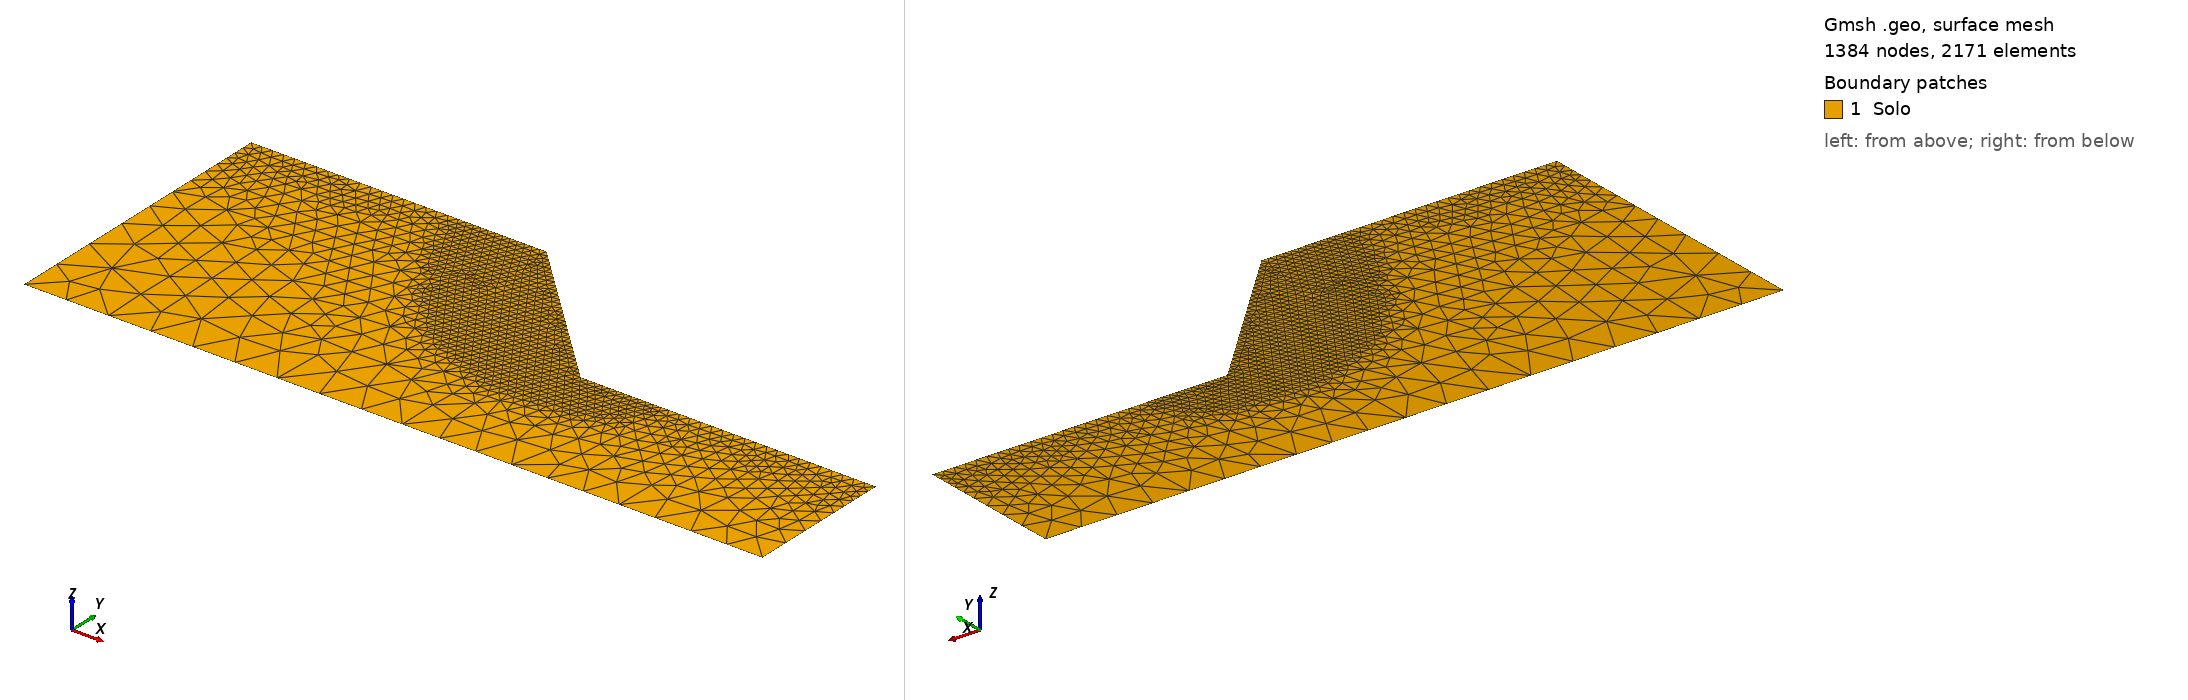

Gmsh geometry script, surface-meshed: 1384 nodes, 2171 surface elements. Boundary patches (legend numbers): 1 Solo. Left view from above one corner, right view from below the opposite corner. Legend entries are the model's physical surfaces. The drawing asked Gmsh for element sizes between 1% and 20% of the model's largest extent; the script's own settings can give other sizes.

=== ceron_h5_a45_foco125.geo (drawn) ===
// Malha focada ceron_h5_a45_foco125: hFoco = 0.125 m ate a folga de 0,75 m em torno das bandas de ruptura (sqrt(J2) >= 0,1 do maximo)
// do caso deterministico e das realizacoes 0 a 31 do exemplo do Ceron (GIM com arc-length em 0,01 h, malha ceron_h5_a45),
// pontos numa grade de 0,25 m; fora dela, o refinamento de superficie de ceron_h5_a45 e hMax = 1,5 m: talude de Vargas Ceron et al. (2025), Secao 6 (Fig. 24): H = 5 m, beta = 45 graus. Dominio como o dos exemplos da
// Secao 5.3 do artigo (Figs. 15 e 19): 10 m de crista antes da face e 10 m de terreno depois do pe, base 5 m abaixo do
// pe. Base em y = 0, pe em (15, 5), crista em (10, 10). Refinamento como o de rahardjo_a45.geo, na escala de H (a
// metade): hSup ate 1 m da superficie, crescendo ate hMax a 6 m. Grupos fisicos com os nomes usados em ReadGmshMesh.
SetFactory("OpenCASCADE");
hSup = 0.375; hMax = 1.5; hFoco = 0.125; folga = 0.75;
Point(1) = {0, 0, 0};    // base, esquerda
Point(2) = {25, 0, 0};   // base, direita
Point(3) = {25, 5, 0};   // terreno do pe, direita
Point(4) = {15, 5, 0};   // pe
Point(5) = {10, 10, 0};  // crista
Point(6) = {0, 10, 0};   // crista, esquerda
Line(1) = {1, 2};  // base
Line(2) = {2, 3};  // lateral direita
Line(3) = {3, 4};  // terreno do pe
Line(4) = {4, 5};  // face
Line(5) = {5, 6};  // crista
Line(6) = {6, 1};  // lateral esquerda
Curve Loop(1) = {1, 2, 3, 4, 5, 6};
Plane Surface(1) = {1};
Point(1000) = {8.250, 9.750, 0};
Point(1001) = {8.250, 10.000, 0};
Point(1002) = {8.500, 9.000, 0};
Point(1003) = {8.500, 9.250, 0};
Point(1004) = {8.500, 9.500, 0};
Point(1005) = {8.500, 9.750, 0};
Point(1006) = {8.500, 10.000, 0};
Point(1007) = {8.750, 8.500, 0};
Point(1008) = {8.750, 8.750, 0};
Point(1009) = {8.750, 9.000, 0};
Point(1010) = {8.750, 9.250, 0};
Point(1011) = {8.750, 9.500, 0};
Point(1012) = {8.750, 9.750, 0};
Point(1013) = {8.750, 10.000, 0};
Point(1014) = {9.000, 8.250, 0};
Point(1015) = {9.000, 8.500, 0};
Point(1016) = {9.000, 8.750, 0};
Point(1017) = {9.000, 9.000, 0};
Point(1018) = {9.000, 9.250, 0};
Point(1019) = {9.000, 9.500, 0};
Point(1020) = {9.000, 9.750, 0};
Point(1021) = {9.000, 10.000, 0};
Point(1022) = {9.250, 7.750, 0};
Point(1023) = {9.250, 8.000, 0};
Point(1024) = {9.250, 8.250, 0};
Point(1025) = {9.250, 8.500, 0};
Point(1026) = {9.250, 8.750, 0};
Point(1027) = {9.250, 9.000, 0};
Point(1028) = {9.250, 9.250, 0};
Point(1029) = {9.250, 9.500, 0};
Point(1030) = {9.250, 9.750, 0};
Point(1031) = {9.250, 10.000, 0};
Point(1032) = {9.500, 7.250, 0};
Point(1033) = {9.500, 7.500, 0};
Point(1034) = {9.500, 7.750, 0};
Point(1035) = {9.500, 8.000, 0};
Point(1036) = {9.500, 8.250, 0};
Point(1037) = {9.500, 8.500, 0};
Point(1038) = {9.500, 8.750, 0};
Point(1039) = {9.500, 9.000, 0};
Point(1040) = {9.500, 9.250, 0};
Point(1041) = {9.500, 9.500, 0};
Point(1042) = {9.500, 9.750, 0};
Point(1043) = {9.750, 6.750, 0};
Point(1044) = {9.750, 7.000, 0};
Point(1045) = {9.750, 7.500, 0};
Point(1046) = {9.750, 7.750, 0};
Point(1047) = {9.750, 8.000, 0};
Point(1048) = {9.750, 8.250, 0};
Point(1049) = {9.750, 8.500, 0};
Point(1050) = {9.750, 8.750, 0};
Point(1051) = {9.750, 9.000, 0};
Point(1052) = {9.750, 9.250, 0};
Point(1053) = {10.000, 6.500, 0};
Point(1054) = {10.000, 6.750, 0};
Point(1055) = {10.000, 7.000, 0};
Point(1056) = {10.000, 7.250, 0};
Point(1057) = {10.000, 7.750, 0};
Point(1058) = {10.000, 8.000, 0};
Point(1059) = {10.000, 8.250, 0};
Point(1060) = {10.000, 8.500, 0};
Point(1061) = {10.000, 8.750, 0};
Point(1062) = {10.250, 6.250, 0};
Point(1063) = {10.250, 6.500, 0};
Point(1064) = {10.250, 6.750, 0};
Point(1065) = {10.250, 7.000, 0};
Point(1066) = {10.250, 7.500, 0};
Point(1067) = {10.250, 7.750, 0};
Point(1068) = {10.250, 8.000, 0};
Point(1069) = {10.250, 8.250, 0};
Point(1070) = {10.250, 8.500, 0};
Point(1071) = {10.500, 6.000, 0};
Point(1072) = {10.500, 6.250, 0};
Point(1073) = {10.500, 6.500, 0};
Point(1074) = {10.500, 6.750, 0};
Point(1075) = {10.500, 7.000, 0};
Point(1076) = {10.500, 7.250, 0};
Point(1077) = {10.500, 7.500, 0};
Point(1078) = {10.500, 7.750, 0};
Point(1079) = {10.500, 8.000, 0};
Point(1080) = {10.500, 8.250, 0};
Point(1081) = {10.750, 5.750, 0};
Point(1082) = {10.750, 6.250, 0};
Point(1083) = {10.750, 6.500, 0};
Point(1084) = {10.750, 6.750, 0};
Point(1085) = {10.750, 7.000, 0};
Point(1086) = {10.750, 7.250, 0};
Point(1087) = {10.750, 7.500, 0};
Point(1088) = {10.750, 7.750, 0};
Point(1089) = {11.000, 5.500, 0};
Point(1090) = {11.000, 5.750, 0};
Point(1091) = {11.000, 6.000, 0};
Point(1092) = {11.000, 6.250, 0};
Point(1093) = {11.000, 6.500, 0};
Point(1094) = {11.000, 6.750, 0};
Point(1095) = {11.000, 7.000, 0};
Point(1096) = {11.000, 7.250, 0};
Point(1097) = {11.000, 7.500, 0};
Point(1098) = {11.250, 5.250, 0};
Point(1099) = {11.250, 5.500, 0};
Point(1100) = {11.250, 6.000, 0};
Point(1101) = {11.250, 6.250, 0};
Point(1102) = {11.250, 6.500, 0};
Point(1103) = {11.250, 6.750, 0};
Point(1104) = {11.250, 7.000, 0};
Point(1105) = {11.250, 7.250, 0};
Point(1106) = {11.500, 5.500, 0};
Point(1107) = {11.500, 5.750, 0};
Point(1108) = {11.500, 6.000, 0};
Point(1109) = {11.500, 6.250, 0};
Point(1110) = {11.500, 6.500, 0};
Point(1111) = {11.500, 6.750, 0};
Point(1112) = {11.500, 7.000, 0};
Point(1113) = {11.500, 7.250, 0};
Point(1114) = {11.750, 5.000, 0};
Point(1115) = {11.750, 5.250, 0};
Point(1116) = {11.750, 5.500, 0};
Point(1117) = {11.750, 5.750, 0};
Point(1118) = {11.750, 6.000, 0};
Point(1119) = {11.750, 6.250, 0};
Point(1120) = {11.750, 6.500, 0};
Point(1121) = {11.750, 6.750, 0};
Point(1122) = {11.750, 7.000, 0};
Point(1123) = {12.000, 5.000, 0};
Point(1124) = {12.000, 5.250, 0};
Point(1125) = {12.000, 5.500, 0};
Point(1126) = {12.000, 5.750, 0};
Point(1127) = {12.000, 6.000, 0};
Point(1128) = {12.000, 6.250, 0};
Point(1129) = {12.000, 6.500, 0};
Point(1130) = {12.000, 6.750, 0};
Point(1131) = {12.250, 4.750, 0};
Point(1132) = {12.250, 5.000, 0};
Point(1133) = {12.250, 5.250, 0};
Point(1134) = {12.250, 5.500, 0};
Point(1135) = {12.250, 5.750, 0};
Point(1136) = {12.250, 6.000, 0};
Point(1137) = {12.250, 6.250, 0};
Point(1138) = {12.250, 6.500, 0};
Point(1139) = {12.500, 4.750, 0};
Point(1140) = {12.500, 5.000, 0};
Point(1141) = {12.500, 5.250, 0};
Point(1142) = {12.500, 5.500, 0};
Point(1143) = {12.500, 5.750, 0};
Point(1144) = {12.500, 6.000, 0};
Point(1145) = {12.500, 6.250, 0};
Point(1146) = {12.500, 6.500, 0};
Point(1147) = {12.750, 4.750, 0};
Point(1148) = {12.750, 5.000, 0};
Point(1149) = {12.750, 5.250, 0};
Point(1150) = {12.750, 5.500, 0};
Point(1151) = {12.750, 5.750, 0};
Point(1152) = {12.750, 6.000, 0};
Point(1153) = {12.750, 6.250, 0};
Point(1154) = {12.750, 6.500, 0};
Point(1155) = {13.000, 4.500, 0};
Point(1156) = {13.000, 4.750, 0};
Point(1157) = {13.000, 5.000, 0};
Point(1158) = {13.000, 5.250, 0};
Point(1159) = {13.000, 5.500, 0};
Point(1160) = {13.000, 5.750, 0};
Point(1161) = {13.000, 6.000, 0};
Point(1162) = {13.000, 6.250, 0};
Point(1163) = {13.250, 4.500, 0};
Point(1164) = {13.250, 4.750, 0};
Point(1165) = {13.250, 5.000, 0};
Point(1166) = {13.250, 5.250, 0};
Point(1167) = {13.250, 5.500, 0};
Point(1168) = {13.250, 5.750, 0};
Point(1169) = {13.250, 6.000, 0};
Point(1170) = {13.500, 4.500, 0};
Point(1171) = {13.500, 4.750, 0};
Point(1172) = {13.500, 5.000, 0};
Point(1173) = {13.500, 5.250, 0};
Point(1174) = {13.500, 5.500, 0};
Point(1175) = {13.500, 5.750, 0};
Point(1176) = {13.500, 6.000, 0};
Point(1177) = {13.750, 4.250, 0};
Point(1178) = {13.750, 4.500, 0};
Point(1179) = {13.750, 4.750, 0};
Point(1180) = {13.750, 5.000, 0};
Point(1181) = {13.750, 5.250, 0};
Point(1182) = {13.750, 5.500, 0};
Point(1183) = {13.750, 5.750, 0};
Point(1184) = {14.000, 4.500, 0};
Point(1185) = {14.000, 4.750, 0};
Point(1186) = {14.000, 5.000, 0};
Point(1187) = {14.000, 5.250, 0};
Point(1188) = {14.000, 5.500, 0};
Point(1189) = {14.000, 5.750, 0};
Point(1190) = {14.250, 4.250, 0};
Point(1191) = {14.250, 4.500, 0};
Point(1192) = {14.250, 4.750, 0};
Point(1193) = {14.250, 5.000, 0};
Point(1194) = {14.250, 5.250, 0};
Point(1195) = {14.250, 5.500, 0};
Point(1196) = {14.250, 5.750, 0};
Point(1197) = {14.500, 4.250, 0};
Point(1198) = {14.500, 4.500, 0};
Point(1199) = {14.500, 4.750, 0};
Point(1200) = {14.500, 5.000, 0};
Point(1201) = {14.500, 5.250, 0};
Point(1202) = {14.500, 5.500, 0};
Point(1203) = {14.750, 4.250, 0};
Point(1204) = {14.750, 4.500, 0};
Point(1205) = {14.750, 4.750, 0};
Point(1206) = {14.750, 5.000, 0};
Point(1207) = {14.750, 5.250, 0};
Point(1208) = {15.000, 4.250, 0};
Point(1209) = {15.000, 4.500, 0};
Point(1210) = {15.000, 4.750, 0};
Point(1211) = {15.000, 5.000, 0};
Point(1212) = {15.250, 4.250, 0};
Point(1213) = {15.250, 4.500, 0};
Point(1214) = {15.250, 4.750, 0};
Point(1215) = {15.250, 5.000, 0};
Point(1216) = {15.500, 4.500, 0};
Point(1217) = {15.500, 4.750, 0};
Point(1218) = {15.500, 5.000, 0};
Point(1219) = {15.750, 4.250, 0};
Point(1220) = {15.750, 4.500, 0};
Point(1221) = {15.750, 4.750, 0};
Point(1222) = {15.750, 5.000, 0};
Point(1223) = {16.000, 4.500, 0};
Point(1224) = {16.000, 4.750, 0};
Point(1225) = {16.000, 5.000, 0};
Point(1226) = {16.250, 4.750, 0};
Point(1227) = {16.250, 5.000, 0};
Point(1228) = {16.500, 4.750, 0};
Point(1229) = {16.500, 5.000, 0};
Point(1230) = {16.750, 4.750, 0};
Point(1231) = {16.750, 5.000, 0};
Field[1] = Distance; Field[1].PointsList = {1000:1231};
Field[2] = Threshold; Field[2].InField = 1; Field[2].SizeMin = hFoco; Field[2].SizeMax = hMax;
Field[2].DistMin = folga; Field[2].DistMax = folga + 3.0;
Field[3] = Distance; Field[3].CurvesList = {3, 4, 5}; Field[3].Sampling = 400;
Field[4] = Threshold; Field[4].InField = 3; Field[4].SizeMin = hSup; Field[4].SizeMax = hMax;
Field[4].DistMin = 1.0; Field[4].DistMax = 6.0;
Field[5] = Min; Field[5].FieldsList = {2, 4};
Background Field = 5;
Mesh.MeshSizeExtendFromBoundary = 0; Mesh.MeshSizeFromPoints = 0; Mesh.MeshSizeFromCurvature = 0;
Mesh.Algorithm = 6; Mesh.ElementOrder = 1; Mesh.MshFileVersion = 4.1;
Physical Surface("Solo", 1) = {1};
Physical Curve("Base", 2) = {1};
Physical Curve("Direita", 3) = {2};
Physical Curve("Superficie", 4) = {3, 4, 5};
Physical Curve("Esquerda", 5) = {6};
